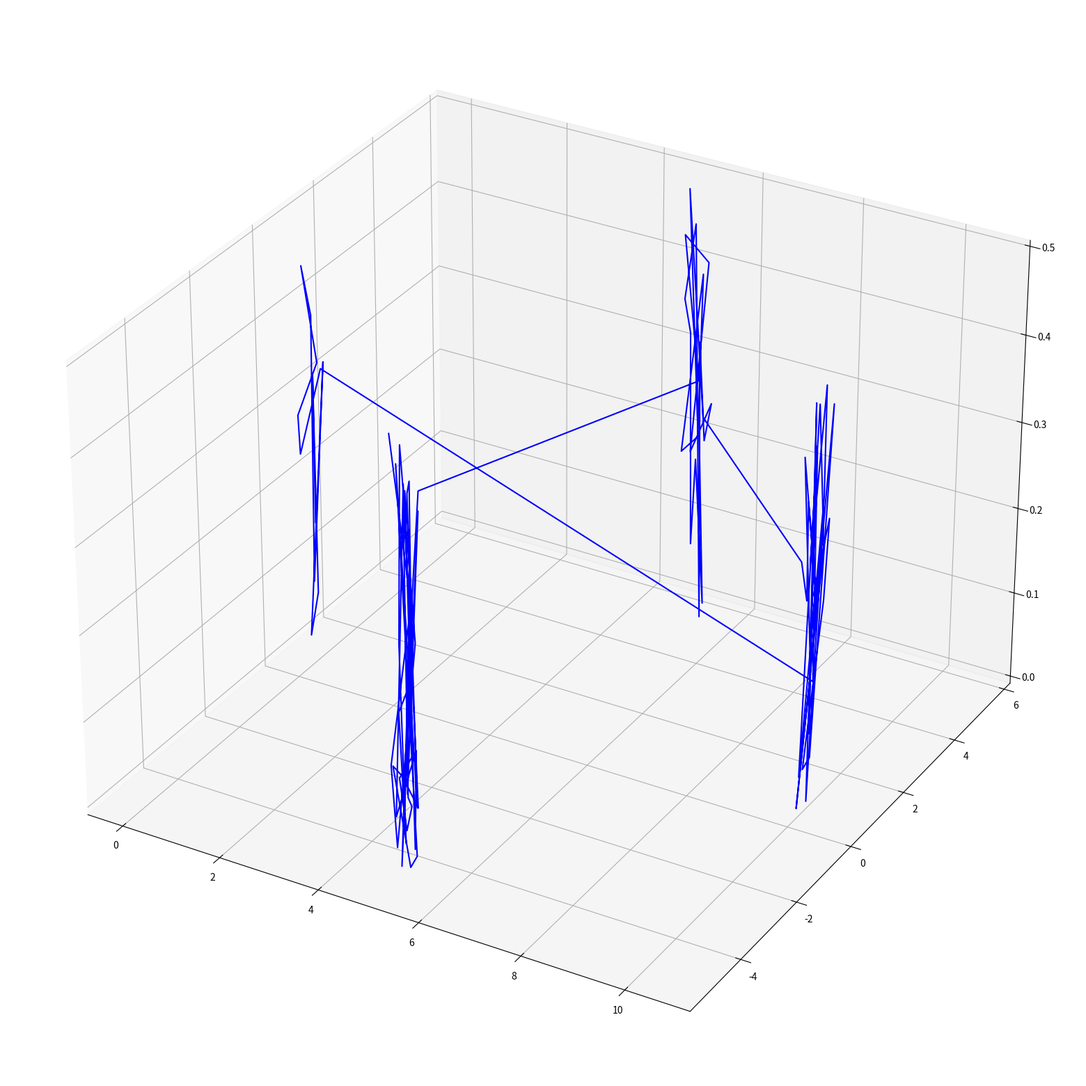
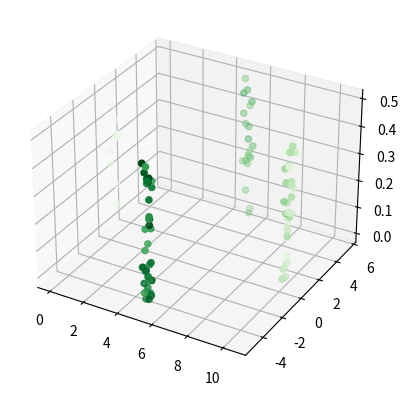

Here is the Python script that generated these plots, in order:
import numpy as np
import matplotlib
import matplotlib.pyplot as plt
matplotlib.use('Agg')
import csv
import random

def save(x, y, z, fileName):

    t = np.arange(len(x))

    # plot
    fig = plt.figure()
    ax = plt.axes(projection='3d')
    fig.set_size_inches(20, 20, 20)

    ax.plot3D(x, y, z, "blue")
    plt.savefig(fileName + ".png")
    plt.close()

    ax = plt.axes(projection='3d')
    fig.set_size_inches(20, 20, 20)
    ax.scatter3D(x, y, z, c=t, cmap='Greens')
    plt.savefig(fileName + "_.png")
    plt.close()

    # write to file
    with open(fileName + ".csv", 'w', newline='') as f:
        writer = csv.writer(f, delimiter=',')
        writer.writerows(zip(x, y, z))

numSamples = [100]

for n in numSamples:

    sections = [10, 40, 60, 100]
    currentId = 0

    x = []
    y = []
    z = []

    for i in range(n):

        if currentId % 4 == 0:
            x.append(0 + random.random()*0.5)
            y.append(0 + random.random()*0.5)
            z.append(0 + random.random()*0.5)
        elif currentId % 4 == 1:
            x.append(10 + random.random()*0.5)
            y.append(0 + random.random()*0.5)
            z.append(0 + random.random()*0.5)
        elif currentId % 4 == 2:
            x.append(5 + random.random()*0.5)
            y.append(5 + random.random()*0.5)
            z.append(0 + random.random()*0.5)
        elif currentId % 4 == 3:
            x.append(5 + random.random()*0.5)
            y.append(-5 + random.random()*0.5)
            z.append(0 + random.random()*0.5)

        if i > sections[currentId]:
            currentId += 1

    save(x, y, z, 'clusters')
